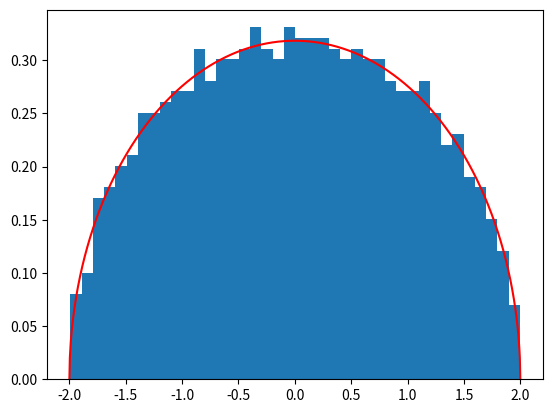

The script that saved this image:
import numpy as np
import matplotlib.pyplot as plt


def demicercle(t):
    return (1/(2*np.pi))*np.sqrt(4-t**2)


def mp(t, c):
    if max(1-1/c, 0) == 0:
        d0 = 0
    else:
        d0 = 1-1/c
    if t.any()>=(1-np.sqrt(c))**2 and t.any()<=(1+np.sqrt(c))**2:
        d1 = np.sqrt((t-(1-np.sqrt(c))**2)*((1+np.sqrt(c))**2-t))/(2*np.pi*c*t)
    else:
        d1 = 0
    return d0+d1


n = 500
N = 2*n
p = 150
M = np.zeros((N, N))
W = np.zeros((N, p))
U1, U2 = np.zeros((N, N)), np.zeros((N, N))
D = np.zeros((N, N))
for i in range(N):
    for j in range(N):
        a = np.random.normal(0, 1)
        b = np.random.normal(0, 1)
        c = np.random.normal(0, 1)
        M[i, j] = a
        M[j, i] = a
        U1[i, j] = b
        U2[i, j] = c
for i in range(N):
    for j in range(p):
        a = np.random.normal(0, 3)
        W[i, j] = a
for i in range(n):
    D[i, i] = 1
for i in range(N):
    for j in range(N):
        U2[j, i] = U2[i, j]

W = 1/p*np.dot(W, np.transpose(W))

s1 = np.linalg.eig(1/np.sqrt(N)*M)
s2 = np.linalg.eig(W)

P1 = np.dot(np.dot(U1, D), np.transpose(U1))
P2 = np.dot(np.dot(U2, D), np.transpose(U2))
s3 = np.linalg.eig(P1)
s3vsym = np.linalg.eig(P2)
s4 = np.linalg.eigvals(P2)

fig = plt.figure()
plt.hist(s1[0], 40, density=True)
x1 = np.linspace(-2, 2, 1000)
plt.plot(x1, demicercle(x1), color='red')
plt.show()
